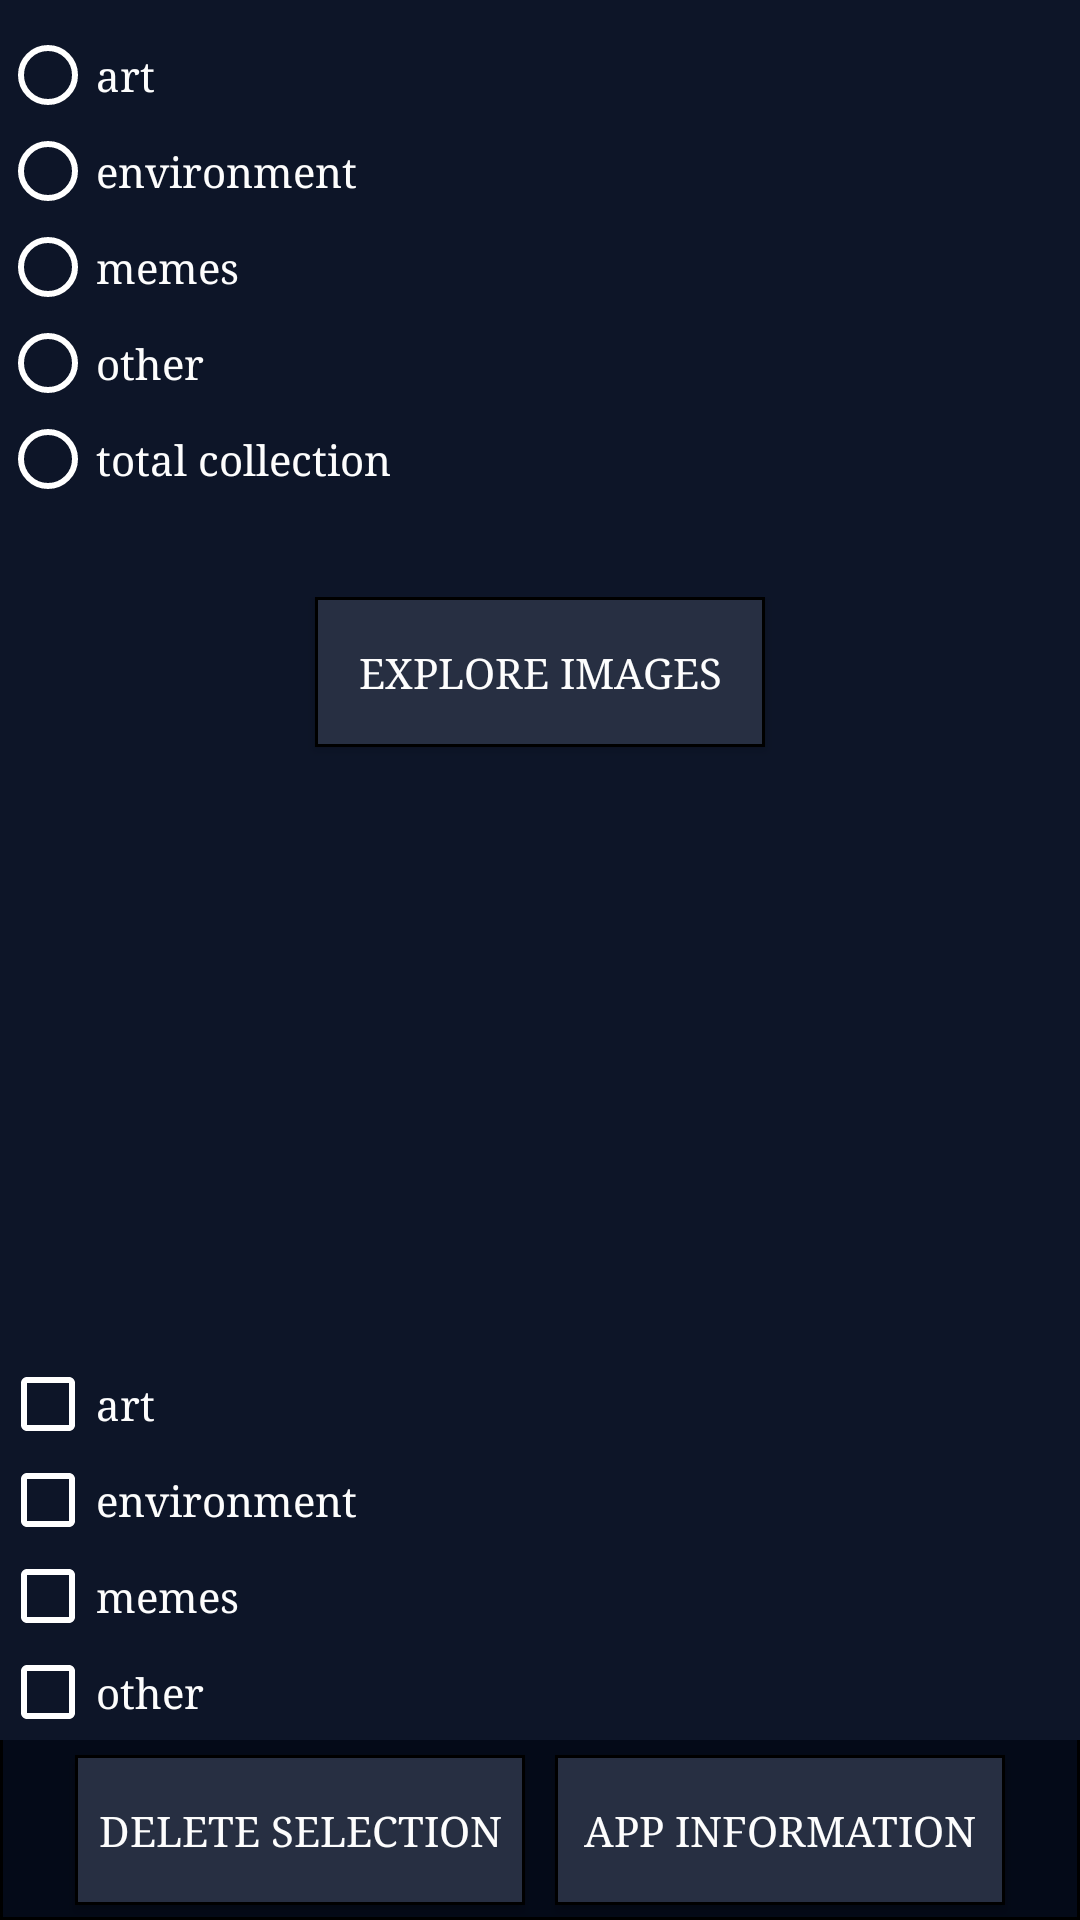

Layout XML and referenced resources for this Android screen:
<!-- AndroidManifest.xml: application theme AppTheme -->
<!-- res/layout/activity_main.xml -->
<?xml version="1.0" encoding="utf-8"?>
<RelativeLayout xmlns:android="http://schemas.android.com/apk/res/android"
    xmlns:tools="http://schemas.android.com/tools"
    android:layout_width="match_parent"
    android:layout_height="match_parent"
    style="@style/Styling"
    tools:context="ca.algomau.imagesaver.MainActivity">

    <LinearLayout
        android:layout_width="match_parent"
        android:layout_height="wrap_content"
        android:orientation="vertical"
        android:id="@+id/linearLayout2"
        android:layout_alignParentLeft="true"
        android:layout_alignParentStart="true"
        android:layout_marginTop="9dp">

        <RadioGroup
            android:layout_width="wrap_content"
            android:layout_height="wrap_content">
            <android.support.v7.widget.AppCompatRadioButton
                android:layout_width="wrap_content"
                android:layout_height="wrap_content"
                android:id="@+id/r1"
                android:text="art"
                style="@style/Styling"
                android:onClick="updateNumbers"/>

            <android.support.v7.widget.AppCompatRadioButton
                android:layout_width="wrap_content"
                android:layout_height="wrap_content"
                android:id="@+id/r2"
                android:text="environment"
                style="@style/Styling"
                android:onClick="updateNumbers"/>

            <android.support.v7.widget.AppCompatRadioButton
                android:layout_width="wrap_content"
                android:layout_height="wrap_content"
                android:id="@+id/r3"
                android:text="memes"
                style="@style/Styling"
                android:onClick="updateNumbers"/>

            <android.support.v7.widget.AppCompatRadioButton
                android:layout_width="wrap_content"
                android:layout_height="wrap_content"
                android:id="@+id/r4"
                android:text="other"
                style="@style/Styling"
                android:onClick="updateNumbers"/>

            <android.support.v7.widget.AppCompatRadioButton
                android:layout_width="wrap_content"
                android:layout_height="wrap_content"
                android:id="@+id/r5"
                android:text="total collection"
                style="@style/Styling"
                android:onClick="updateNumbers"/>
        </RadioGroup>
    </LinearLayout>

    <LinearLayout
        android:layout_width="match_parent"
        android:layout_height="wrap_content"
        android:layout_alignParentBottom="true"
        android:orientation="vertical"
        android:id="@+id/linearLayout"
        android:background="@drawable/border">

        <android.support.v7.widget.AppCompatCheckBox
            android:id="@+id/cb1"
            android:layout_width="match_parent"
            android:layout_height="wrap_content"
            style="@style/Styling"
            android:text="art" />

        <android.support.v7.widget.AppCompatCheckBox
            android:id="@+id/cb2"
            android:layout_width="match_parent"
            android:layout_height="wrap_content"
            style="@style/Styling"
            android:text="environment" />

        <android.support.v7.widget.AppCompatCheckBox
            android:id="@+id/cb3"
            android:layout_width="match_parent"
            android:layout_height="wrap_content"
            style="@style/Styling"
            android:text="memes" />

        <android.support.v7.widget.AppCompatCheckBox
            android:id="@+id/cb4"
            android:layout_width="match_parent"
            android:layout_height="wrap_content"
            style="@style/Styling"
            android:text="other" />

        <LinearLayout
            android:layout_width="match_parent"
            android:layout_height="wrap_content"
            android:orientation="horizontal"
            android:gravity="center">
            <Button
                android:id="@+id/clrAll"
                android:layout_width="150dp"
                android:layout_height="50dp"
                android:layout_margin="5dp"
                android:onClick="clearPictures"
                android:text="Delete Selection"
                style="@style/ButtonStyle"/>
            <Button
                android:id="@+id/btnInfo"
                android:layout_width="150dp"
                android:layout_height="50dp"
                android:layout_margin="5dp"
                android:onClick="information"
                android:text="App Information"
                style="@style/ButtonStyle"/>
        </LinearLayout>
    </LinearLayout>

    <LinearLayout
        android:layout_width="match_parent"
        android:layout_height="wrap_content"
        android:orientation="vertical"
        android:gravity="center"
        android:layout_marginTop="30dp"
        android:layout_below="@+id/linearLayout2"
        android:layout_alignParentLeft="true"
        android:layout_alignParentStart="true">

        <Button
            android:id="@+id/btnEnter"
            style="@style/ButtonStyle"
            android:layout_width="150dp"
            android:layout_height="50dp"
            android:layout_above="@+id/linearLayout"
            android:layout_centerHorizontal="true"
            android:onClick="enter"
            android:text="explore images" />

        <TextView
            android:id="@+id/tvStats"
            android:layout_width="match_parent"
            android:layout_height="wrap_content"
            android:layout_marginTop="5dp"
            android:textAlignment="center"
            android:textSize="16sp"
            style="@style/Styling"/>
    </LinearLayout>
</RelativeLayout>
<!-- resources referenced by this layout -->
<resources>
  <!-- drawable border (drawable) -->
  <?xml version="1.0" encoding="utf-8"?>
  <layer-list xmlns:android="http://schemas.android.com/apk/res/android">
      <item>
          <shape android:shape="rectangle">
              <solid android:color="#000000" />
          </shape>
      </item>
      <item android:left="1dp" android:right="1dp"  android:top="1dp" android:bottom="1dp">
          <shape android:shape="rectangle">
              <solid android:color="@color/DarkerBlue" />
          </shape>
      </item>
  </layer-list>
  <style name="ButtonStyle">
          <item name="android:background">@drawable/buttonstyle</item>
          <item name="android:textColor">#FDFDFD</item>
          <item name="android:typeface">serif</item>
      </style>
  <style name="Styling">
          <item name="android:background">@color/LighterBlue</item>
          <item name="android:textColor">#FDFDFD</item>
          <item name="android:typeface">serif</item>
          <item name="android:buttonTint">#FFFFFF</item>
      </style>
  <style name="AppTheme" parent="Theme.AppCompat.Light.DarkActionBar">
          
          <item name="colorPrimary">@color/DarkerBlue</item>
          <item name="colorPrimaryDark">@color/DarkerBlue</item>
          <item name="colorAccent">@color/DarkerBlue</item>
          <item name="android:textColorHighlight">#2745f9</item>
      </style>
  <color name="DarkerBlue">#040A18</color>
  <!-- drawable buttonstyle (drawable) -->
  <?xml version="1.0" encoding="utf-8"?>
  <shape xmlns:android="http://schemas.android.com/apk/res/android" android:shape="rectangle" >
      <corners
          android:radius="0dp"
          />
      <solid
          android:color="#272f42"
          />
      <padding
          android:left="0dp"
          android:top="0dp"
          android:right="0dp"
          android:bottom="0dp"
          />
      <stroke
          android:width="1dp"
          android:color="#000000"
          />
  </shape>
  <color name="LighterBlue">#0D1528</color>
</resources>
